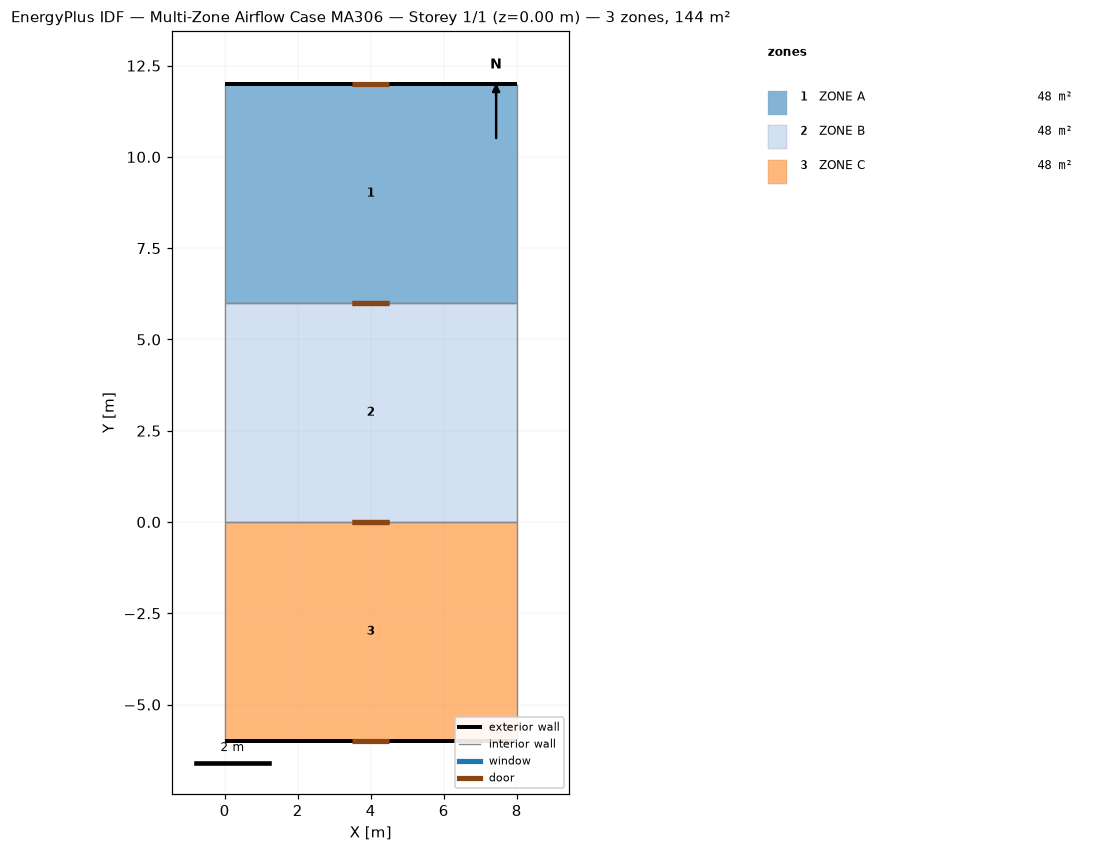
=== STOREY PLAN SPEC (per zone: floor XY polygon, exterior-wall plan segments, windows/doors) ===
zone 1: ZONE A  (48.0 m²)
  floor: (0.00, 6.00) (0.00, 12.00) (8.00, 12.00) (8.00, 6.00)
  exterior wall: (8.00, 12.00) – (0.00, 12.00)  [8.0 m]
    door: (4.50, 12.00) – (3.50, 12.00)  [0.1 m²]
  interior walls: 3
zone 2: ZONE B  (48.0 m²)
  floor: (0.00, 0.00) (0.00, 6.00) (8.00, 6.00) (8.00, 0.00)
  interior walls: 4
zone 3: ZONE C  (48.0 m²)
  floor: (0.00, -6.00) (0.00, 0.00) (8.00, 0.00) (8.00, -6.00)
  exterior wall: (0.00, -6.00) – (8.00, -6.00)  [8.0 m]
    door: (3.50, -6.00) – (4.50, -6.00)  [0.1 m²]
  interior walls: 3

=== DERIVED (storey summary) ===
Building: Multi-Zone Airflow Case MA306
Storey: 1 of 1  (floor level z = 0.00 m)
Storey gross floor area: 144.0 m²
Zones on this storey: 3
  - ZONE A: floor 48.0 m²; exterior wall 8.0 m (21.6 m²); WWR 0.0%; 1 door(s)
  - ZONE B: floor 48.0 m²
  - ZONE C: floor 48.0 m²; exterior wall 8.0 m (21.6 m²); WWR 0.0%; 1 door(s)
Zone adjacency (shared interzone walls):
  - ZONE A ↔ ZONE B
  - ZONE B ↔ ZONE C